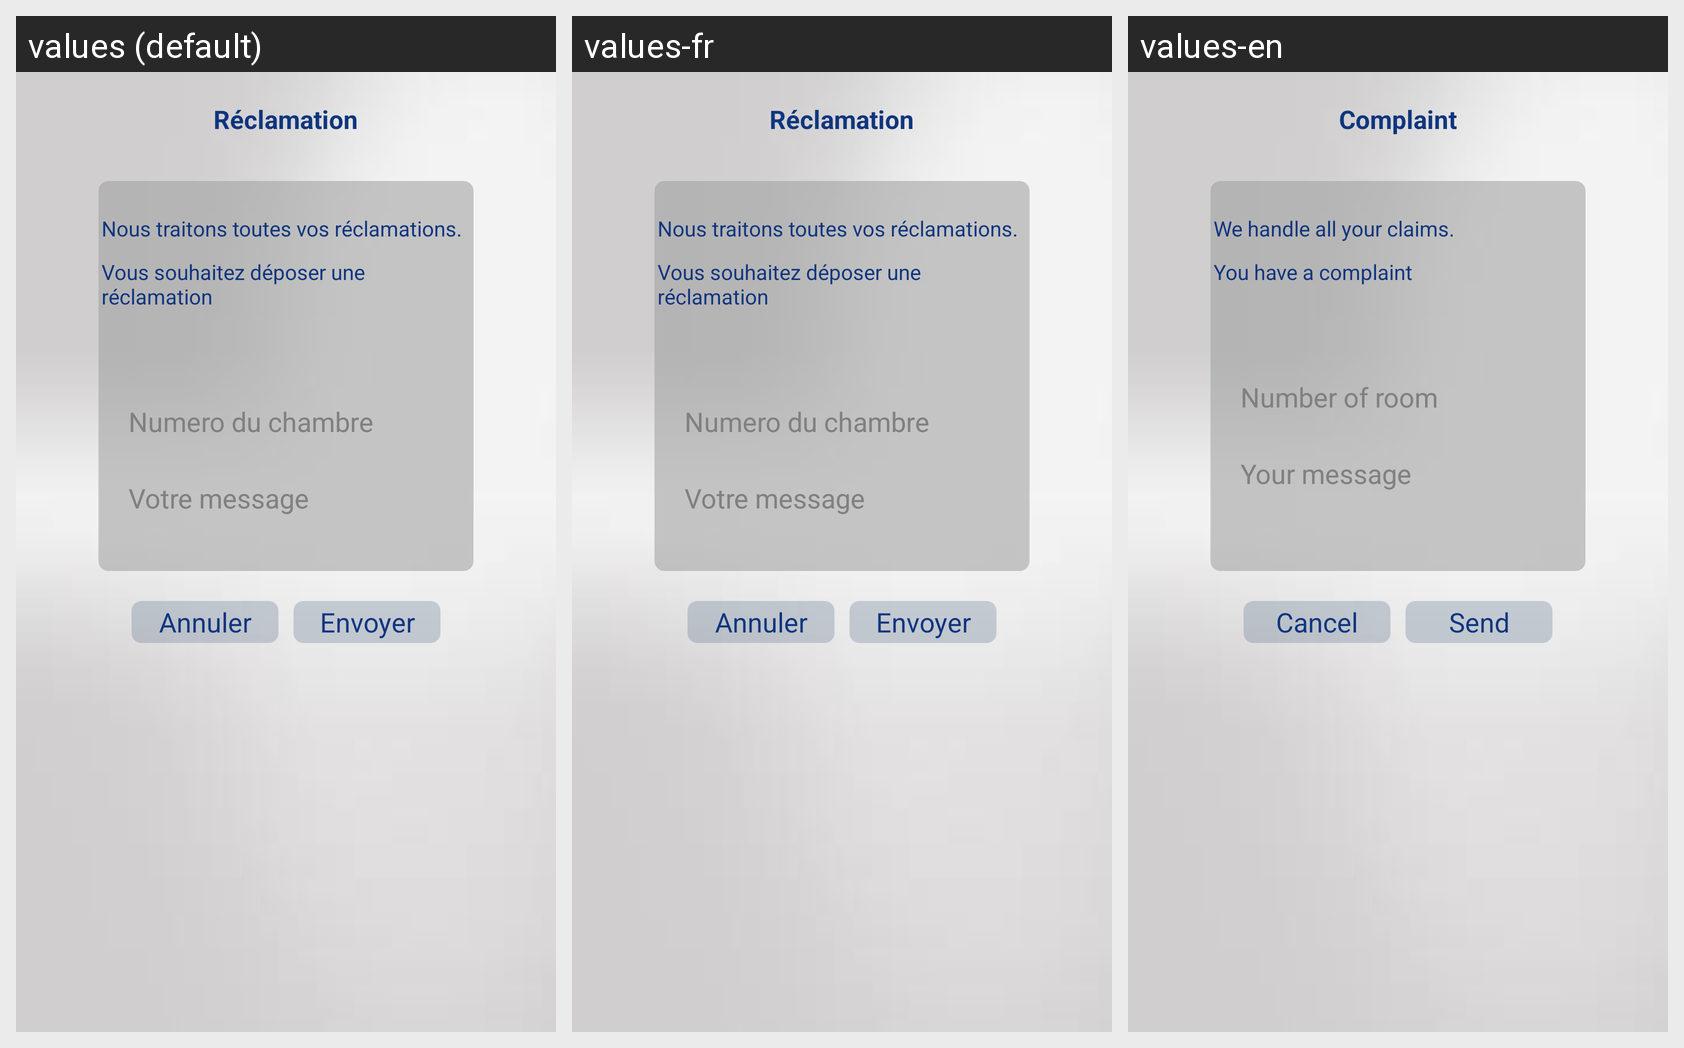

Translations of the strings shown on this Android screen, per locale in the grid:
Android screen res/layout/reclamation_layout.xml rendered under 3 locales, left to right: values (default), values-fr, values-en. Device: Nexus 5 (rendered at 1080×1920; each locale shown at half size, 540×960, under a caption strip naming it); theme AppTheme.
Strings drawn on this screen, with the default value and each locale's value (text and hints the layout hard-codes, and strings that could not be matched under every locale, appear in the picture but are not listed):

reclamation
  values: Réclamation
  values-fr: Réclamation
  values-en: Complaint

rec
  values: Nous traitons toutes vos réclamations.
  values-fr: Nous traitons toutes vos réclamations.
  values-en: We handle all your claims.

rc
  values: Vous souhaitez déposer une réclamation
  values-fr: Vous souhaitez déposer une réclamation
  values-en: You have a complaint

numero_du_chambre
  values: Numero du chambre
  values-fr: Numero du chambre
  values-en: Number of room

msg
  values: Votre message 
  values-fr: Votre message 
  values-en: Your message 

annuler
  values: Annuler
  values-fr: Annuler
  values-en: Cancel

envoyer
  values: Envoyer
  values-fr: Envoyer
  values-en: Send
